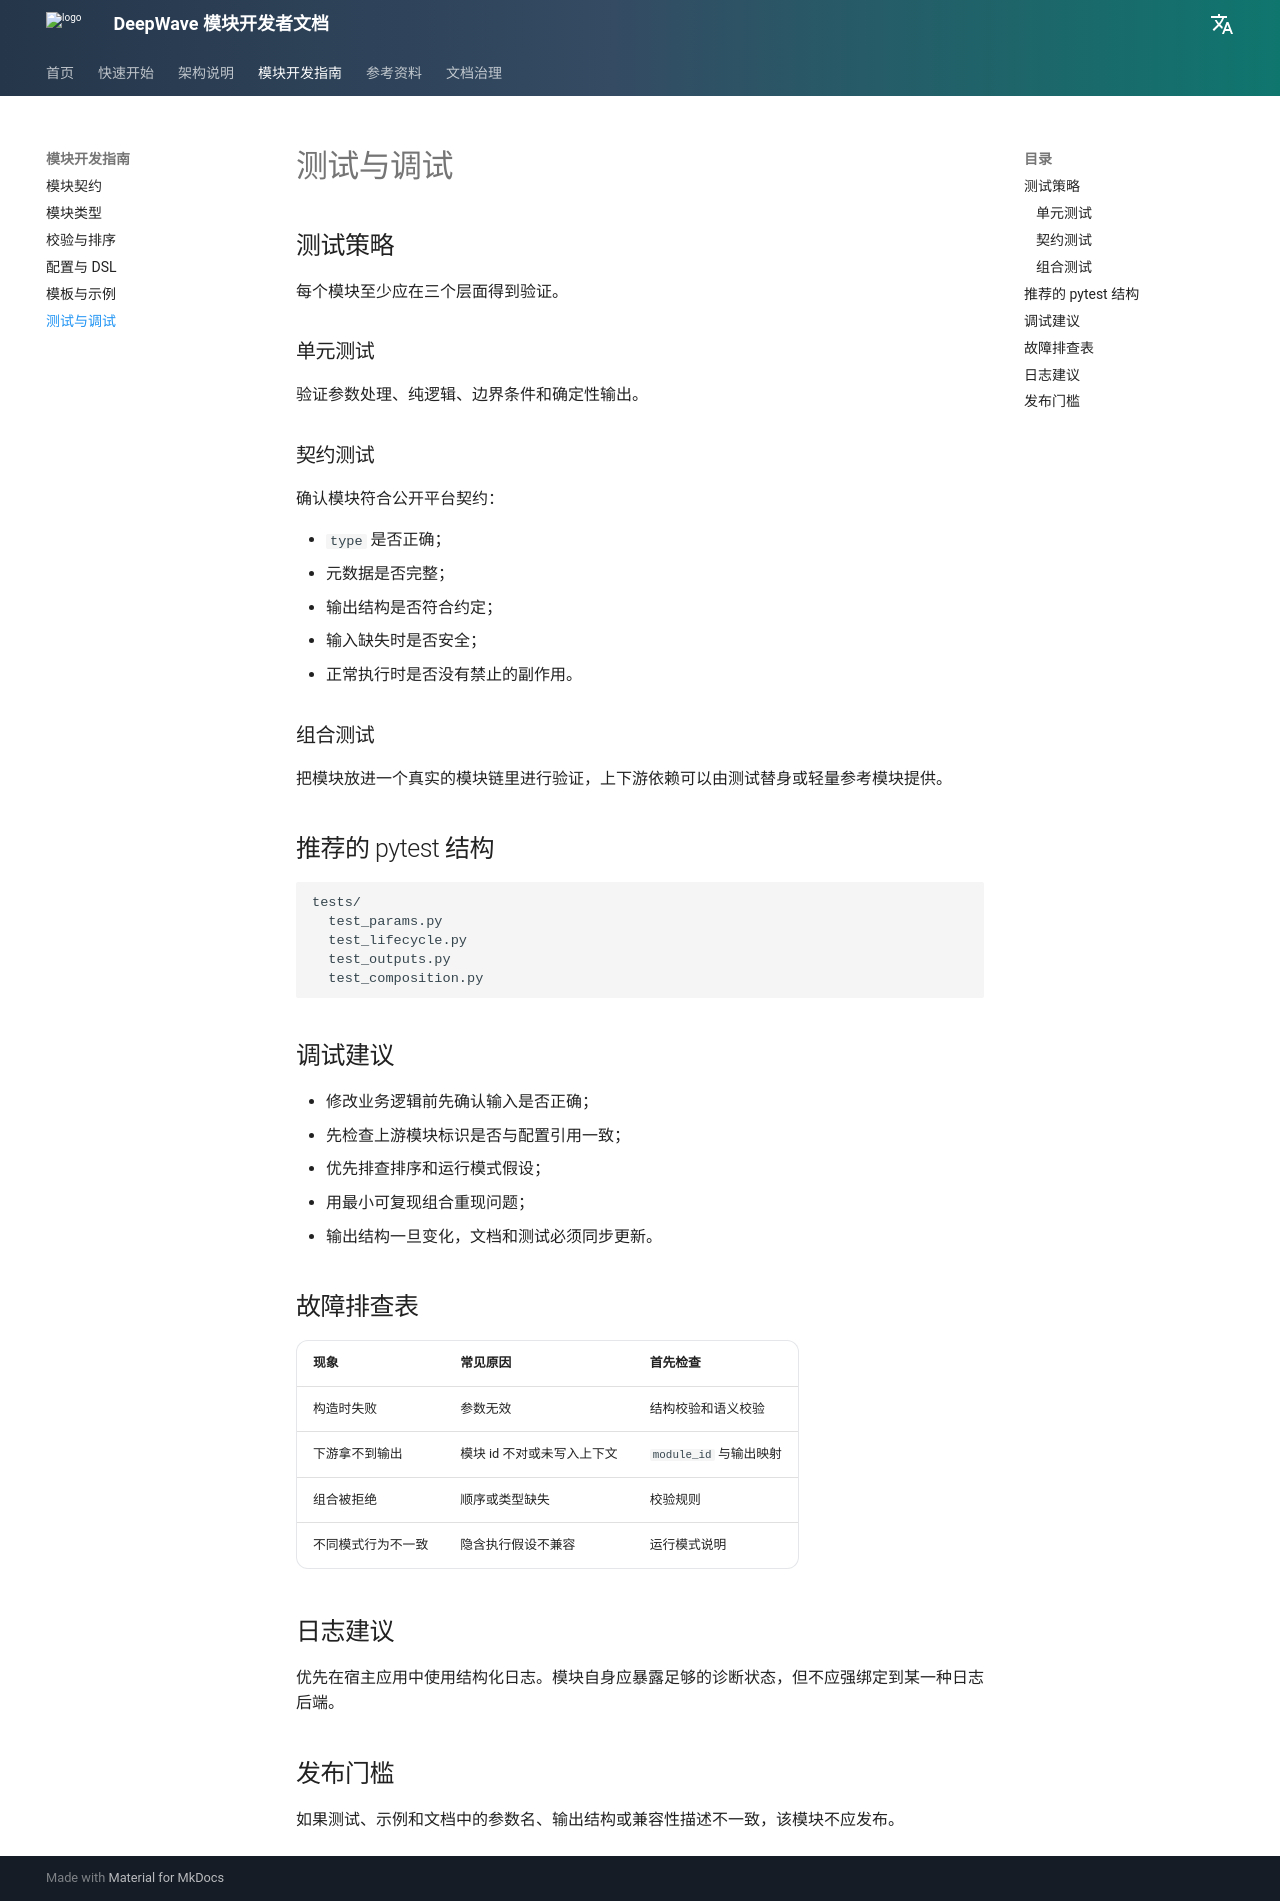

repository: DeepwaveCloud/DeepwaveDocs · page: zh/module-developer-guide/testing-and-debugging/index.html · generator: mkdocs

# 测试与调试

## 测试策略

每个模块至少应在三个层面得到验证。

### 单元测试

验证参数处理、纯逻辑、边界条件和确定性输出。

### 契约测试

确认模块符合公开平台契约：

- `type` 是否正确；
- 元数据是否完整；
- 输出结构是否符合约定；
- 输入缺失时是否安全；
- 正常执行时是否没有禁止的副作用。

### 组合测试

把模块放进一个真实的模块链里进行验证，上下游依赖可以由测试替身或轻量参考模块提供。

## 推荐的 pytest 结构

```text
tests/
  test_params.py
  test_lifecycle.py
  test_outputs.py
  test_composition.py
```

## 调试建议

- 修改业务逻辑前先确认输入是否正确；
- 先检查上游模块标识是否与配置引用一致；
- 优先排查排序和运行模式假设；
- 用最小可复现组合重现问题；
- 输出结构一旦变化，文档和测试必须同步更新。

## 故障排查表

| 现象 | 常见原因 | 首先检查 |
| --- | --- | --- |
| 构造时失败 | 参数无效 | 结构校验和语义校验 |
| 下游拿不到输出 | 模块 id 不对或未写入上下文 | `module_id` 与输出映射 |
| 组合被拒绝 | 顺序或类型缺失 | 校验规则 |
| 不同模式行为不一致 | 隐含执行假设不兼容 | 运行模式说明 |

## 日志建议

优先在宿主应用中使用结构化日志。模块自身应暴露足够的诊断状态，但不应强绑定到某一种日志后端。

## 发布门槛

如果测试、示例和文档中的参数名、输出结构或兼容性描述不一致，该模块不应发布。
